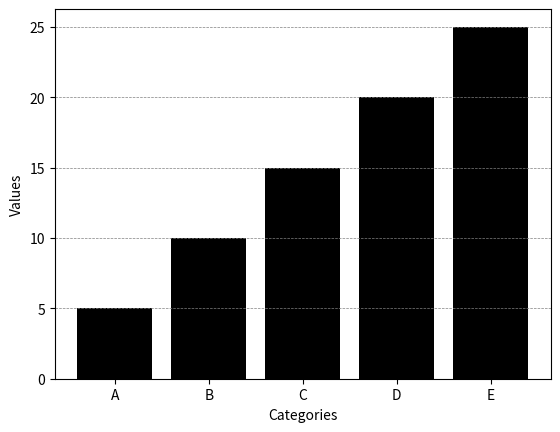

Python code for this plot:
import matplotlib.pyplot as plt

categories = ['A', 'B', 'C', 'D', 'E']
values = [5, 10, 15, 20, 25]

plt.bar(categories, values, color="black", linewidth=0.5)
plt.grid(True, axis='y', color='gray', linestyle='--', linewidth=0.5)
plt.xlabel('Categories')
plt.ylabel('Values')
plt.savefig('bar_chart.png')